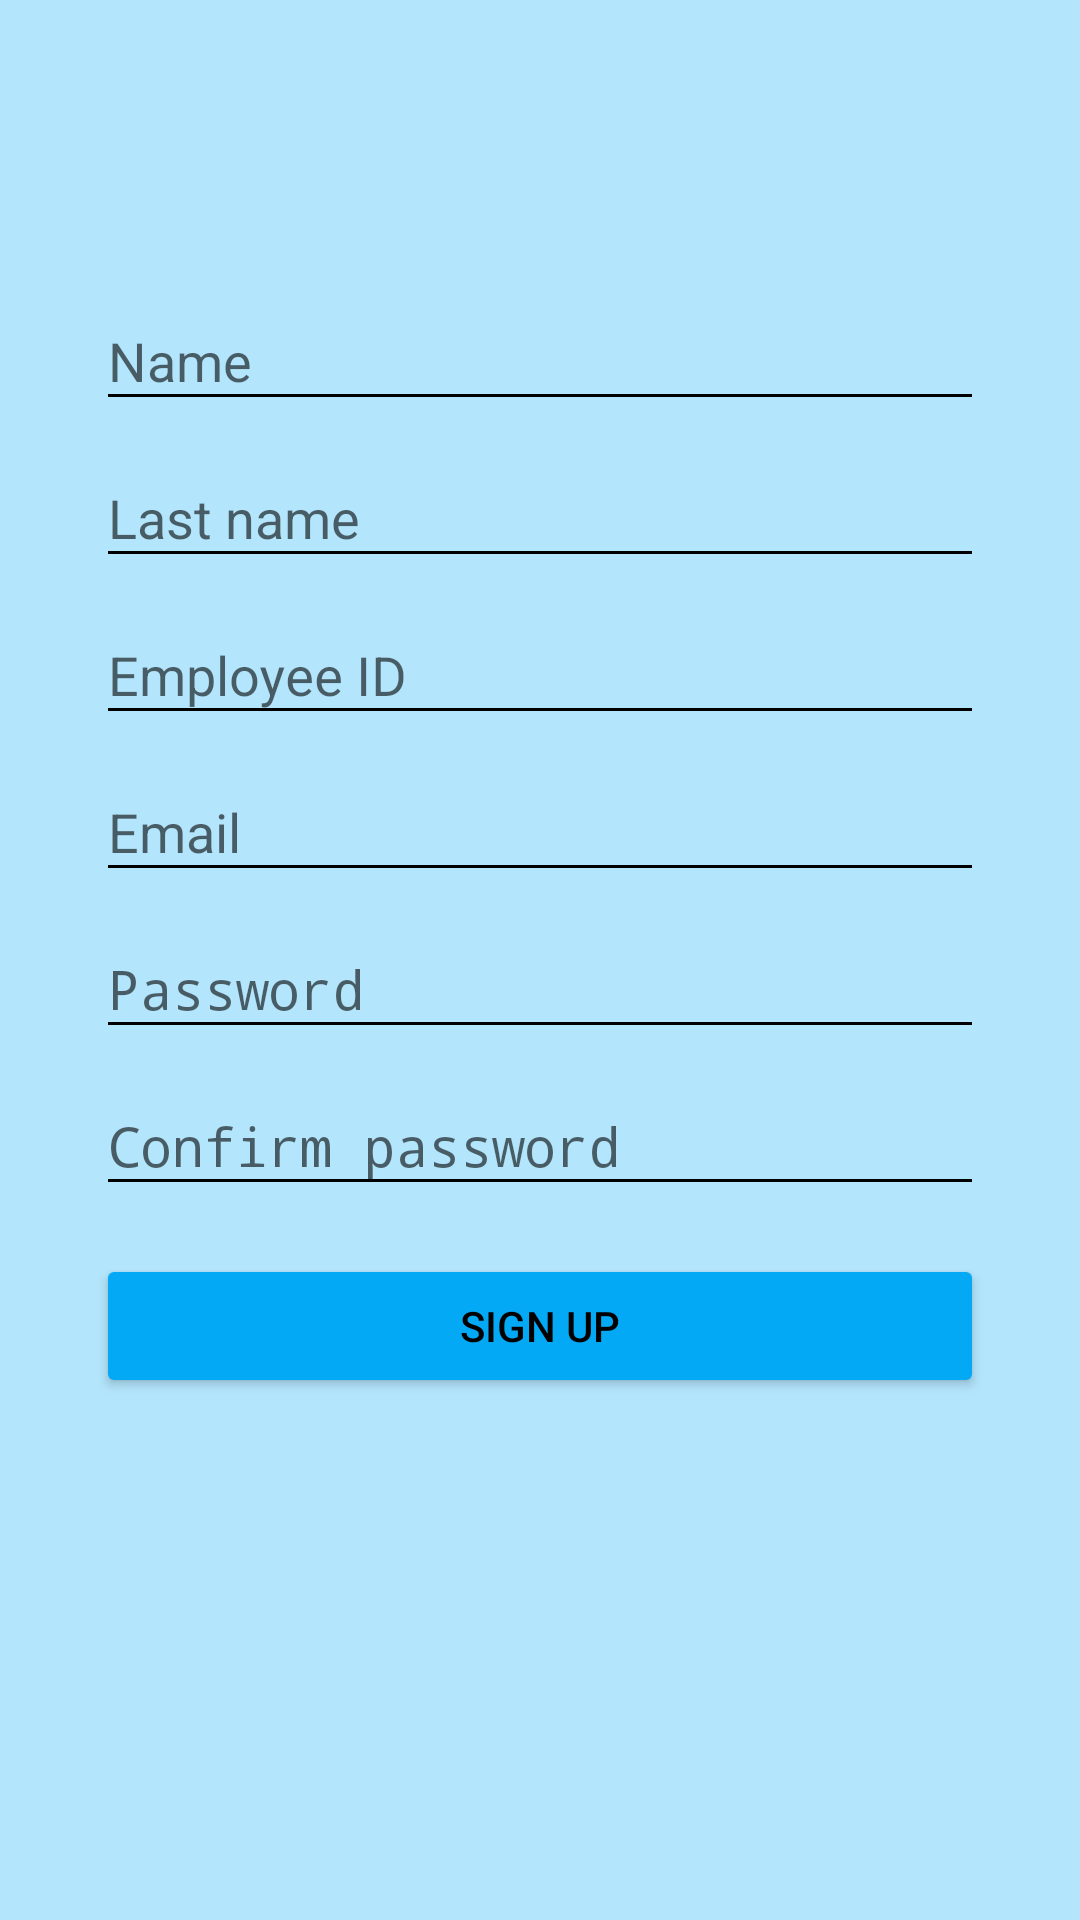

Here is an Android app screen rendered from its layout file. Give the layout XML and the strings, colors and styles it references.
<!-- AndroidManifest.xml: application theme AppTheme -->
<!-- res/layout/content_sign_up.xml -->
<?xml version="1.0" encoding="utf-8"?>
<LinearLayout xmlns:android="http://schemas.android.com/apk/res/android"
    xmlns:app="http://schemas.android.com/apk/res-auto"
    xmlns:tools="http://schemas.android.com/tools"
    android:id="@+id/content_sign_up"
    android:layout_width="match_parent"
    android:layout_height="match_parent"
    android:paddingBottom="@dimen/activity_vertical_margin"
    android:paddingLeft="@dimen/activity_horizontal_margin"
    android:paddingRight="@dimen/activity_horizontal_margin"
    android:paddingTop="@dimen/activity_vertical_margin"
    app:layout_behavior="@string/appbar_scrolling_view_behavior"
    tools:context="com.app.example.iorder.SignUpActivity"
    tools:showIn="@layout/activity_sign_up"
    android:orientation="vertical">

    <ScrollView
        android:id="@+id/sign_up_form"
        android:layout_width="match_parent"
        android:layout_height="wrap_content">

        <LinearLayout
            android:id="@+id/account_sign_up_form"
            android:layout_width="match_parent"
            android:layout_height="match_parent"
            android:orientation="vertical">

            <ImageView
                android:layout_width="match_parent"
                android:layout_height="72dp"
                android:layout_gravity="center_horizontal"
                app:srcCompat="@mipmap/ic_launcher"
                android:id="@+id/logo_2" />

            <android.support.design.widget.TextInputLayout
                android:layout_width="match_parent"
                android:layout_height="match_parent"
                android:id="@+id/first_name_layout">

                <EditText
                    android:layout_width="match_parent"
                    android:layout_height="wrap_content"
                    android:hint="@string/prompt_name"
                    android:layout_marginLeft="@dimen/activity_horizontal_margin"
                    android:layout_marginRight="@dimen/activity_horizontal_margin"
                    android:layout_marginTop="@dimen/activity_vertical_margin_long"
                    android:id="@+id/first_name" />
            </android.support.design.widget.TextInputLayout>

            <android.support.design.widget.TextInputLayout
                android:layout_width="match_parent"
                android:layout_height="match_parent"
                android:orientation="horizontal"
                android:gravity="center"
                android:id="@+id/last_name_layout">

                <EditText
                    android:layout_width="match_parent"
                    android:layout_height="wrap_content"
                    android:hint="@string/prompt_surname"
                    android:layout_marginLeft="@dimen/activity_horizontal_margin"
                    android:layout_marginRight="@dimen/activity_horizontal_margin"
                    android:id="@+id/last_name" />
            </android.support.design.widget.TextInputLayout>

            <android.support.design.widget.TextInputLayout
                android:layout_width="match_parent"
                android:layout_height="match_parent"
                android:id="@+id/eid_layout">

                <EditText
                    android:layout_width="match_parent"
                    android:layout_height="wrap_content"
                    android:hint="@string/prompt_eid"
                    android:layout_marginLeft="@dimen/activity_horizontal_margin"
                    android:layout_marginRight="@dimen/activity_horizontal_margin"
                    android:id="@+id/eid" />
            </android.support.design.widget.TextInputLayout>

            <android.support.design.widget.TextInputLayout
                android:layout_width="match_parent"
                android:layout_height="match_parent"
                android:id="@+id/email_layout">

                <AutoCompleteTextView
                    android:layout_width="match_parent"
                    android:layout_height="wrap_content"
                    android:hint="@string/prompt_email"
                    android:layout_marginLeft="@dimen/activity_horizontal_margin"
                    android:layout_marginRight="@dimen/activity_horizontal_margin"
                    android:id="@+id/email_sign_up"
                    android:inputType="textEmailAddress"/>
            </android.support.design.widget.TextInputLayout>

            <android.support.design.widget.TextInputLayout
                android:layout_width="match_parent"
                android:layout_height="match_parent"
                android:id="@+id/password_layout">

                <EditText
                    android:layout_width="match_parent"
                    android:layout_height="wrap_content"
                    android:hint="@string/prompt_password"
                    android:layout_marginLeft="@dimen/activity_horizontal_margin"
                    android:layout_marginRight="@dimen/activity_horizontal_margin"
                    android:id="@+id/password_sign_up"
                    android:inputType="textPassword"/>

            </android.support.design.widget.TextInputLayout>

            <android.support.design.widget.TextInputLayout
                android:layout_width="match_parent"
                android:layout_height="match_parent"
                android:id="@+id/confirm_password_layout">

                <EditText
                    android:layout_width="match_parent"
                    android:layout_height="wrap_content"
                    android:hint="@string/prompt_confirm_password"
                    android:layout_marginLeft="@dimen/activity_horizontal_margin"
                    android:layout_marginRight="@dimen/activity_horizontal_margin"
                    android:id="@+id/confirm_password_sign_up"
                    android:inputType="textPassword"/>

            </android.support.design.widget.TextInputLayout>

            <Button
                android:text="@string/sign_up"
                android:layout_width="match_parent"
                android:layout_height="wrap_content"
                android:id="@+id/button2"
                android:layout_weight="1"
                android:layout_marginLeft="@dimen/activity_horizontal_margin"
                android:layout_marginRight="@dimen/activity_horizontal_margin"
                android:layout_marginTop="@dimen/activity_vertical_margin" />


        </LinearLayout>
    </ScrollView>

</LinearLayout>
<!-- res/layout/activity_sign_up.xml (included above) -->
<?xml version="1.0" encoding="utf-8"?>
<android.support.design.widget.CoordinatorLayout xmlns:android="http://schemas.android.com/apk/res/android"
    xmlns:app="http://schemas.android.com/apk/res-auto"
    xmlns:tools="http://schemas.android.com/tools"
    android:layout_width="match_parent"
    android:layout_height="match_parent"
    android:fitsSystemWindows="true"
    tools:context="com.app.example.iorder.SignUpActivity">

    <android.support.design.widget.AppBarLayout
        android:layout_width="match_parent"
        android:layout_height="wrap_content"
        android:theme="@style/AppTheme.AppBarOverlay">

        <android.support.v7.widget.Toolbar
            android:id="@+id/toolbar"
            android:layout_width="match_parent"
            android:layout_height="?attr/actionBarSize"
            android:background="?attr/colorPrimary"
            app:popupTheme="@style/AppTheme.PopupOverlay" />

    </android.support.design.widget.AppBarLayout>

    <include layout="@layout/content_sign_up"
        android:id="@+id/include" />

</android.support.design.widget.CoordinatorLayout>
<!-- resources referenced by this layout -->
<resources>
  <dimen name="activity_horizontal_margin">16dp</dimen>
  <dimen name="activity_vertical_margin">16dp</dimen>
  <dimen name="activity_vertical_margin_long">50dp</dimen>
  <string name="prompt_confirm_password">Confirm password</string>
  <string name="prompt_eid">Employee ID</string>
  <string name="prompt_email">Email</string>
  <string name="prompt_name">Name</string>
  <string name="prompt_password">Password</string>
  <string name="prompt_surname">Last name</string>
  <string name="sign_up">Sign up</string>
  <style name="AppTheme.AppBarOverlay" parent="ThemeOverlay.AppCompat.Dark.ActionBar" />
  <style name="AppTheme.PopupOverlay" parent="ThemeOverlay.AppCompat.Light" />
  <style name="AppTheme" parent="Theme.AppCompat.Light.DarkActionBar">
          
          <item name="colorPrimary">@color/colorPrimary</item>
          <item name="colorPrimaryDark">@color/colorPrimaryDark</item>
          <item name="colorAccent">@color/colorAccent</item>
          <item name="android:colorBackground">@color/background_material_light</item>
          <item name="android:textColorPrimary">@color/primary_text_material_light</item>
          <item name="android:colorForeground">@color/foreground_material_light</item>
          <item name="android:textColorSecondary">@color/secondary_text_material_light</item>
          <item name="android:textColorPrimaryInverse">@color/primary_text_material_dark</item>
          <item name="colorButtonNormal">@color/colorButtonNormal</item>
      </style>
  <color name="colorPrimary">#03a9f4</color>
  <color name="colorPrimaryDark">#0288d1</color>
  <color name="colorAccent">#ff9e80</color>
  <color name="background_material_light">#b3e5fc</color>
  <color name="primary_text_material_light">#000000</color>
  <color name="foreground_material_light">#000000</color>
  <color name="secondary_text_material_light">#000000</color>
  <color name="primary_text_material_dark">#ffffff</color>
  <color name="colorButtonNormal">#03A9F4</color>
</resources>
